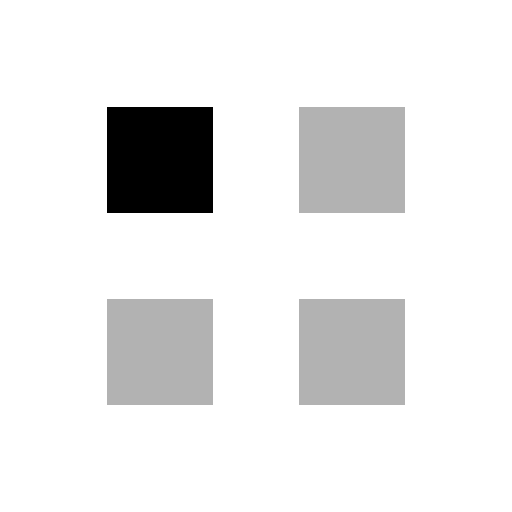
t = 0.00 s
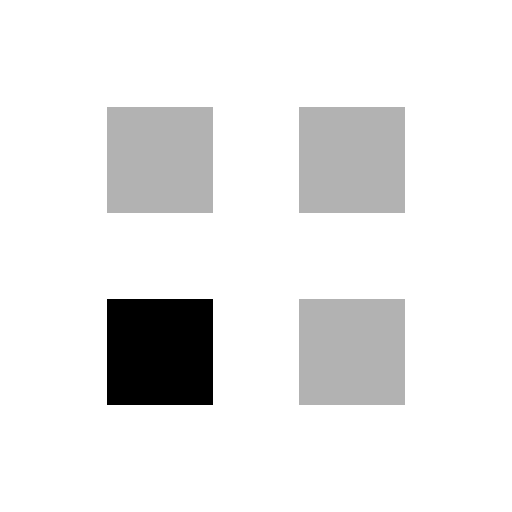
t = 1.80 s
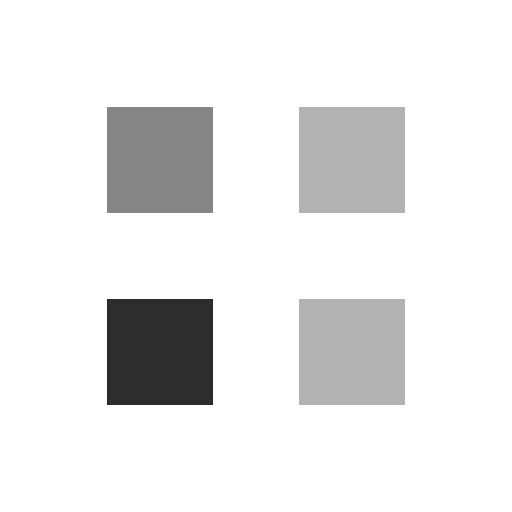
t = 1.95 s
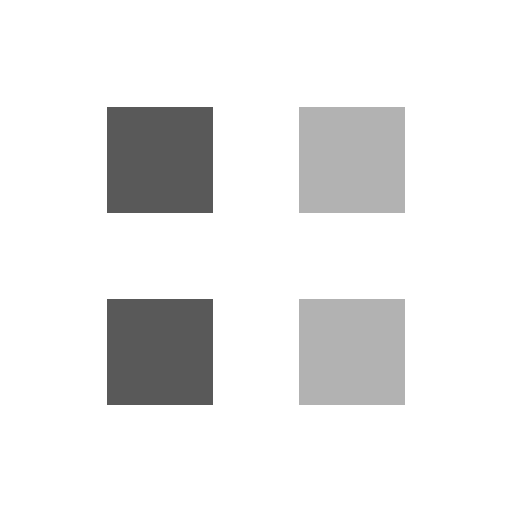
t = 2.10 s
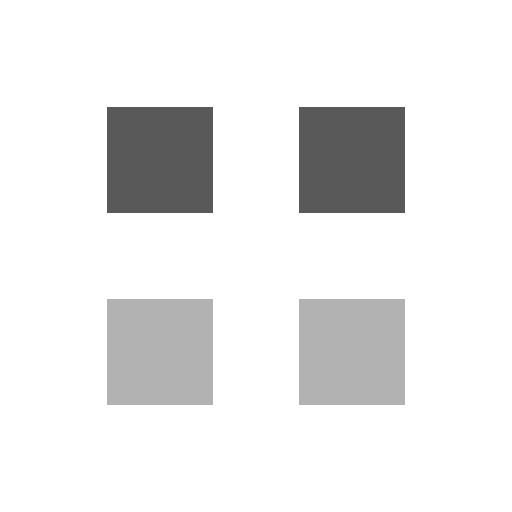
t = 2.70 s
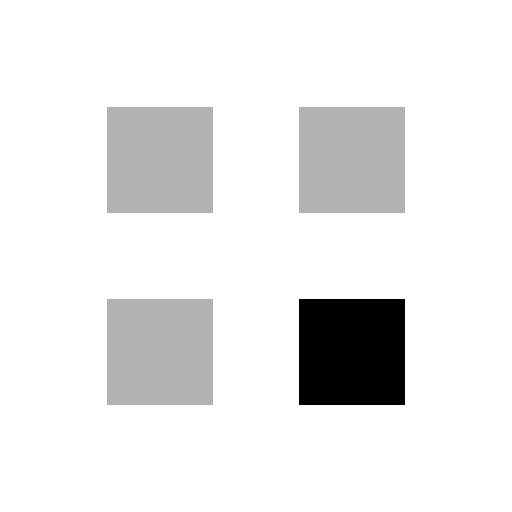
t = 3.60 s

The animated SVG that drew these frames (rendered in a browser with its animation timeline set to each time). Animation: 1 CSS @keyframes rule; one cycle of 4.20 s, repeats indefinitely.

<svg xmlns="http://www.w3.org/2000/svg" id="signal-loading" class="monolith-loading" viewBox="0 0 24 24" width="24" height="24" role="img" aria-labelledby="loading-title loading-desc">
  <title id="loading-title">MONOLITH spinner — loading</title>
  <desc id="loading-desc">Four stationary squares form a compact loading signal. Light travels clockwise between them while a read is pending. Activity only, never a percentage or completion time.</desc>
  <style>
    .monolith-loading rect{fill:currentColor;stroke:none;opacity:1;animation:var(--signal-motion,monolith-square-cycle 2400ms linear infinite)}
    .monolith-loading .northeast{animation-delay:-1800ms}
    .monolith-loading .southeast{animation-delay:-1200ms}
    .monolith-loading .southwest{animation-delay:-600ms}
    @keyframes monolith-square-cycle{0%,100%{opacity:1}25%,75%{opacity:.3}}
    @media(prefers-reduced-motion:reduce){.monolith-loading rect{animation:none}}
    @media(forced-colors:active){.monolith-loading rect{fill:CanvasText}}
    @media print{.monolith-loading rect{animation:none}}
  </style>
  <rect class="northwest" x="5" y="5" width="5" height="5"/>
  <rect class="northeast" x="14" y="5" width="5" height="5"/>
  <rect class="southeast" x="14" y="14" width="5" height="5"/>
  <rect class="southwest" x="5" y="14" width="5" height="5"/>
</svg>
